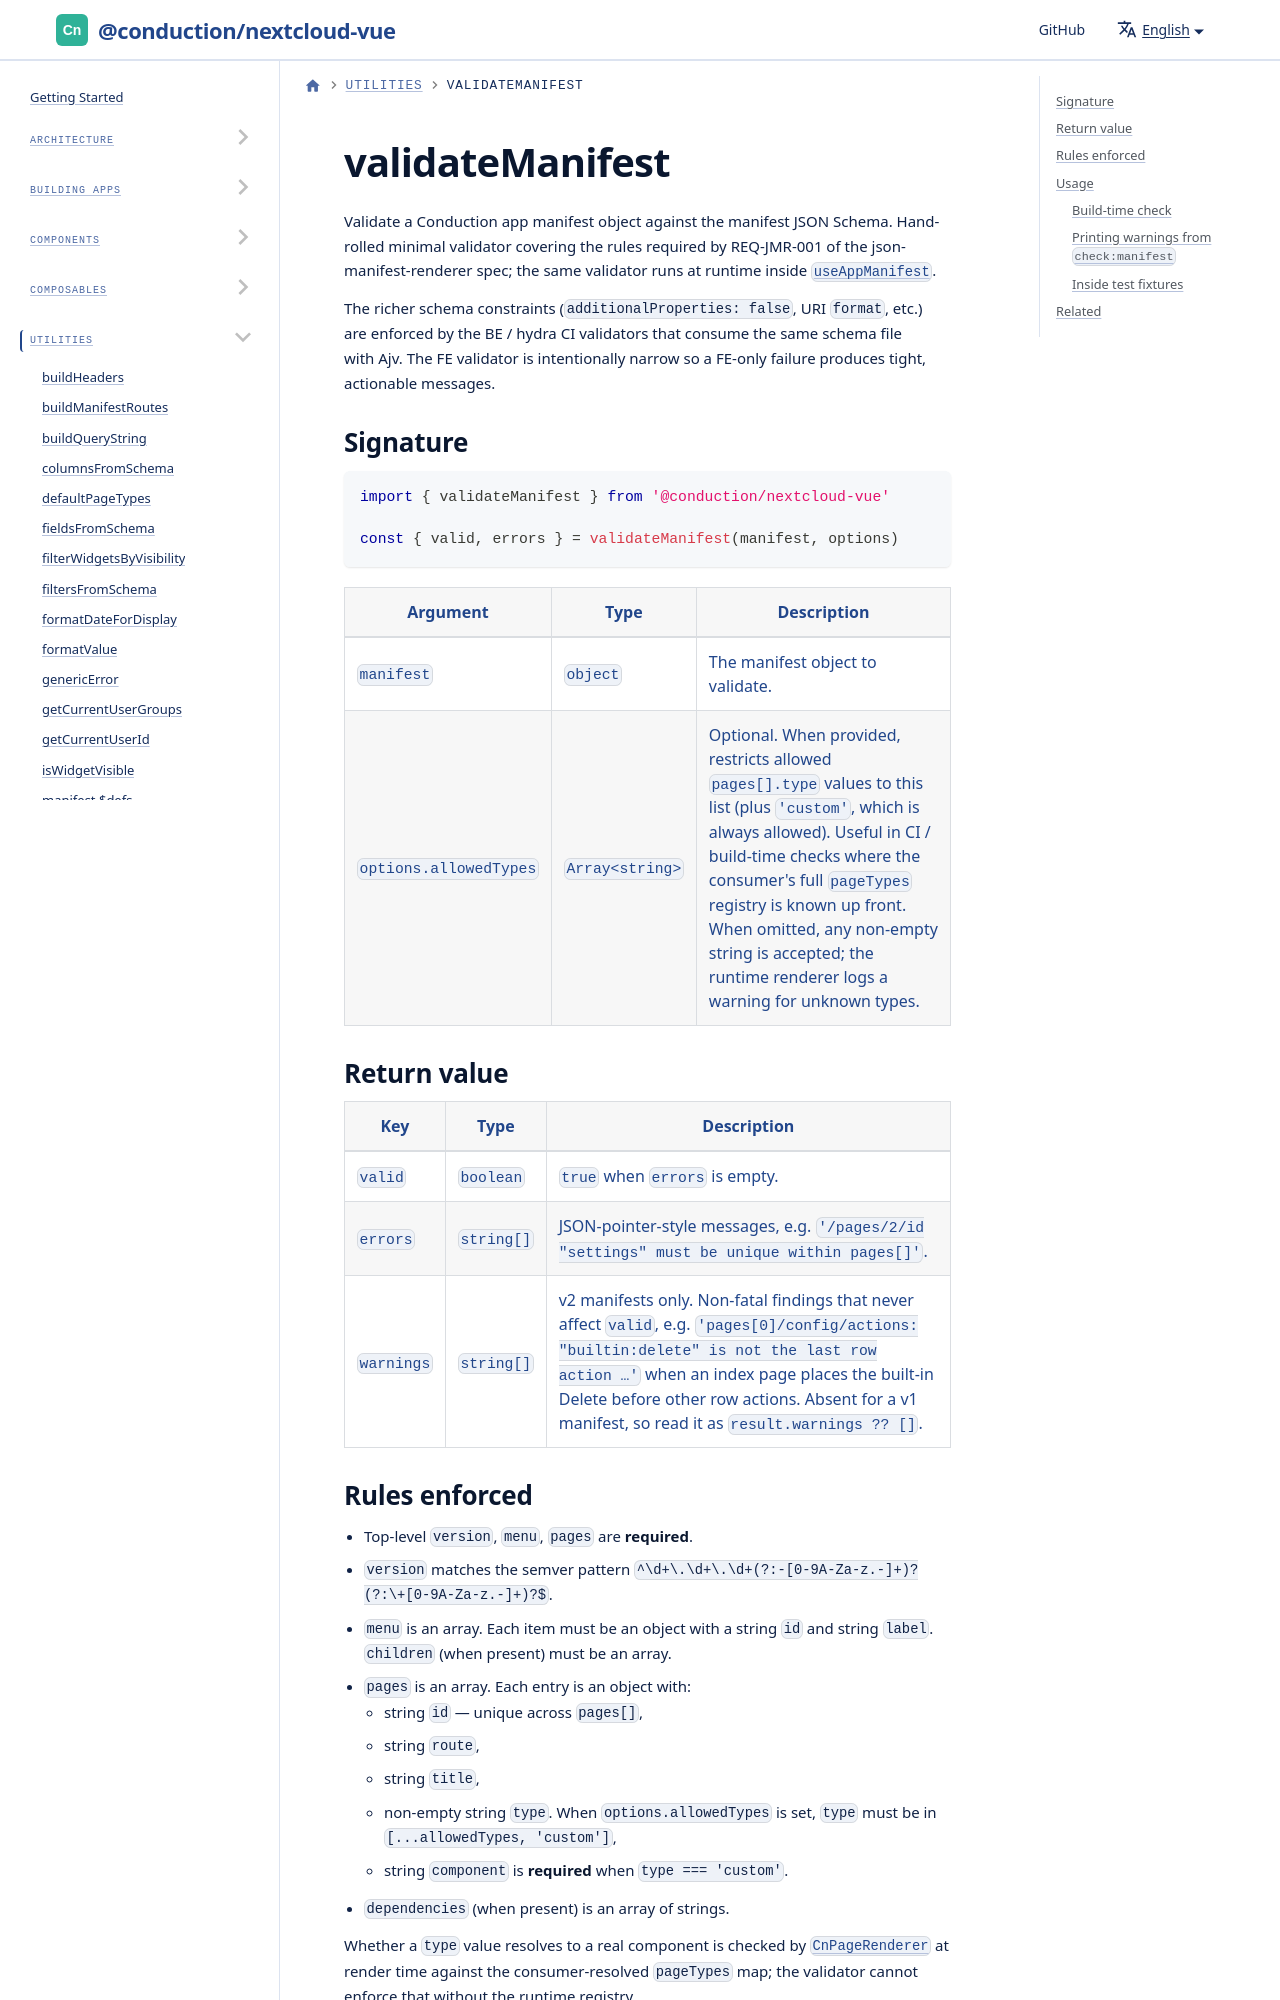

repository: ConductionNL/nextcloud-vue · page: docs/utilities/validate-manifest/index.html · generator: docusaurus

# validateManifest

Validate a Conduction app manifest object against the manifest JSON Schema. Hand-rolled minimal validator covering the rules required by REQ-JMR-001 of the json-manifest-renderer spec; the same validator runs at runtime inside [`useAppManifest`](./composables/use-app-manifest.md).

The richer schema constraints (`additionalProperties: false`, URI `format`, etc.) are enforced by the BE / hydra CI validators that consume the same schema file with Ajv. The FE validator is intentionally narrow so a FE-only failure produces tight, actionable messages.
